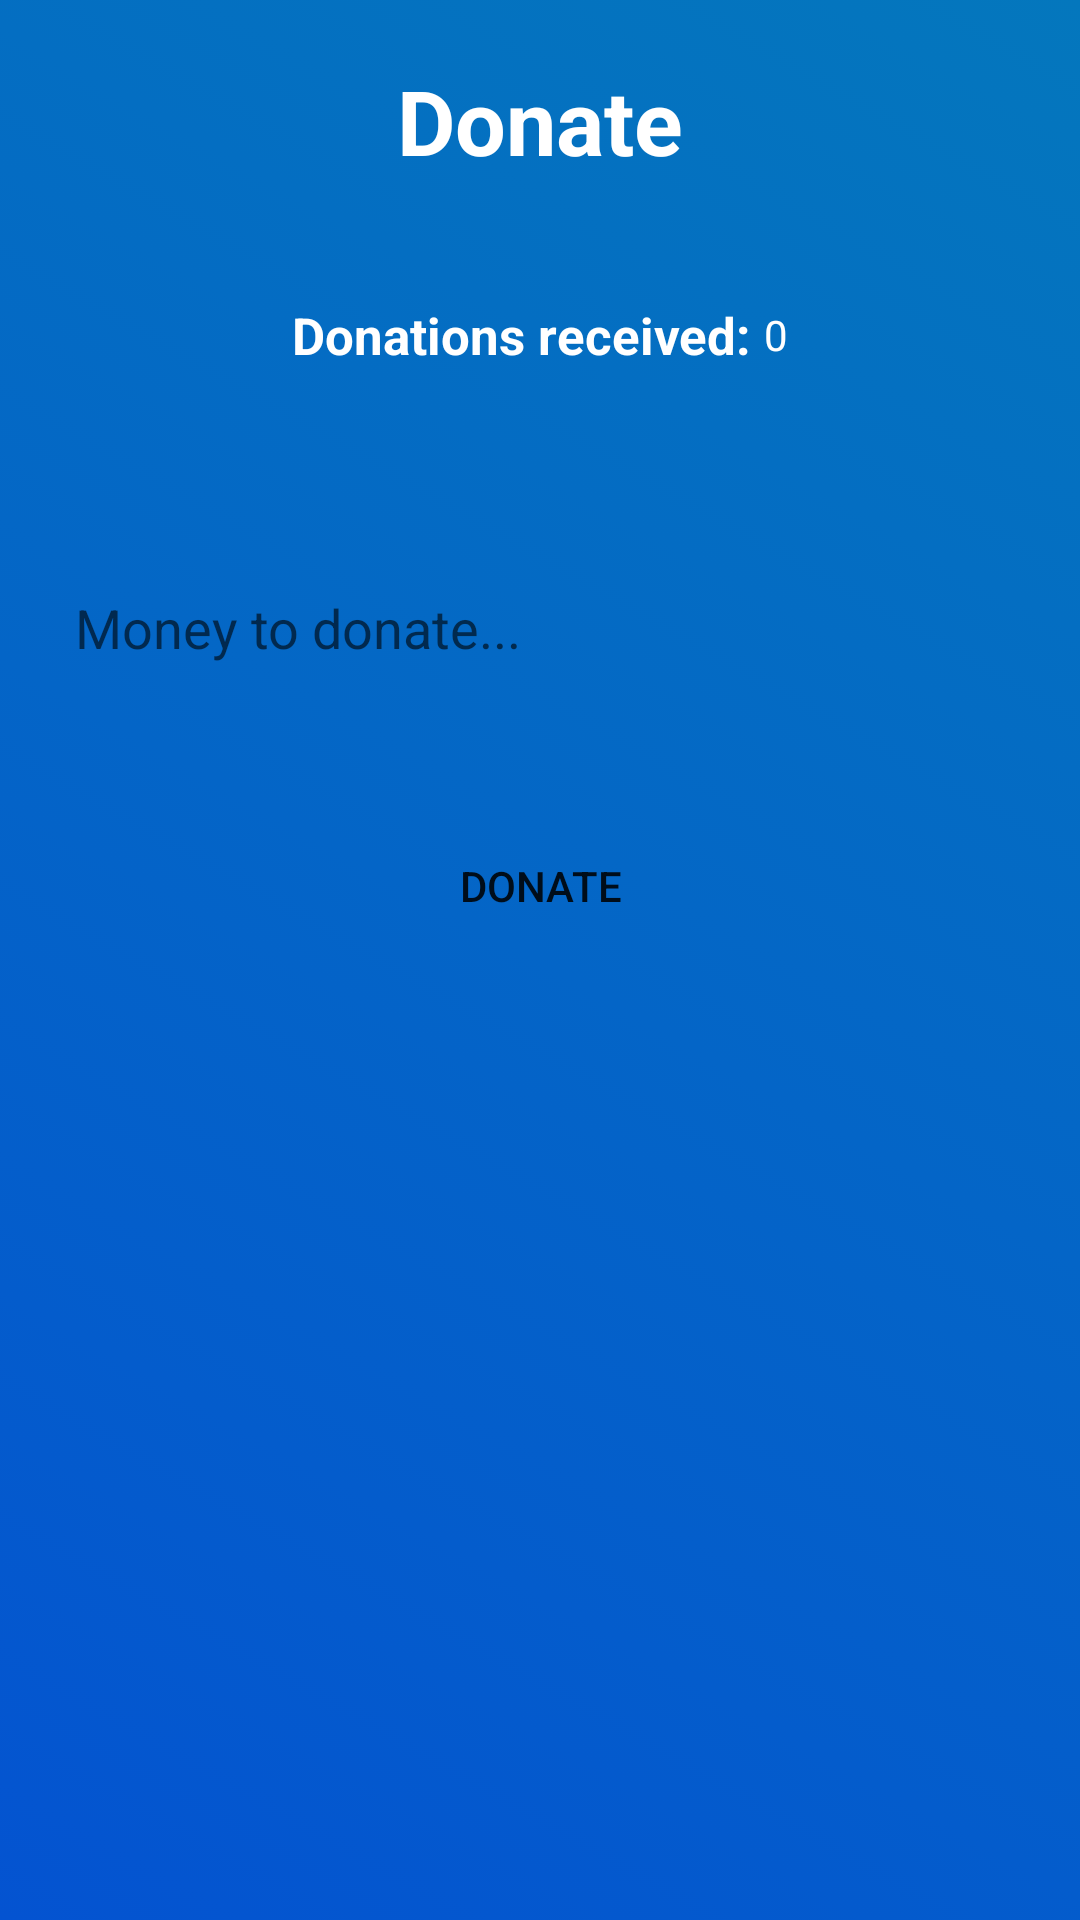

Android layout source for this screen:
<!-- AndroidManifest.xml: activity theme Nobar -->
<!-- res/layout/activity_donate.xml -->
<?xml version="1.0" encoding="utf-8"?>
<android.support.constraint.ConstraintLayout xmlns:android="http://schemas.android.com/apk/res/android"
    xmlns:app="http://schemas.android.com/apk/res-auto"
    xmlns:tools="http://schemas.android.com/tools"
    android:layout_width="match_parent"
    android:layout_height="match_parent"
    tools:context=".DonateActivity">

    <LinearLayout
        android:layout_width="match_parent"
        android:layout_height="match_parent"
        android:orientation="vertical"
        android:background="@drawable/gradient_bg">

        <TextView
            android:layout_width="wrap_content"
            android:layout_height="wrap_content"
            android:textColor="@color/white"
            android:textSize="30dp"
            android:textStyle="bold"
            android:layout_gravity="center"
            android:layout_margin="20dp"
            android:text="Donate"/>

        <RelativeLayout
            android:layout_width="match_parent"
            android:layout_height="wrap_content"
            android:gravity="center"
            android:padding="20dp">

            <TextView
                android:id="@+id/donations_TV"
                android:layout_width="wrap_content"
                android:layout_height="wrap_content"
                android:textColor="@color/white"
                android:textSize="17dp"
                android:textStyle="bold"
                android:layout_centerVertical="true"
                android:text="Donations received: "/>

            <TextView
                android:id="@+id/donations_rec_TV"
                android:layout_width="wrap_content"
                android:layout_height="wrap_content"
                android:textColor="@color/white"
                android:layout_toRightOf="@+id/donations_TV"
                android:layout_centerVertical="true"
                android:text="0"/>

        </RelativeLayout>

        <TextView
            android:id="@+id/donateMsg"
            android:layout_width="wrap_content"
            android:layout_height="wrap_content"
            android:textColor="@color/red"
            android:layout_gravity="center"/>

        <EditText
            android:id="@+id/money_value_ET"
            android:layout_width="match_parent"
            android:layout_height="wrap_content"
            android:hint="Money to donate..."
            android:inputType="numberDecimal"
            android:background="@drawable/border_radius"
            android:padding="15dp"
            android:layout_marginVertical="20dp"
            android:layout_marginHorizontal="10dp"
            />

        <Button
            android:layout_width="wrap_content"
            android:layout_height="wrap_content"
            android:text="DONATE"
            android:layout_gravity="center"
            android:paddingHorizontal="60dp"
            android:paddingVertical="13dp"
            android:layout_marginTop="15dp"
            android:background="@drawable/border_radius"
            android:onClick="donateBtn_handle"/>

    </LinearLayout>

</android.support.constraint.ConstraintLayout>
<!-- resources referenced by this layout -->
<resources>
  <color name="red">#ff0000</color>
  <color name="white">#fff</color>
  <!-- drawable gradient_bg (drawable) -->
  <?xml version="1.0" encoding="utf-8"?>
  <selector xmlns:android="http://schemas.android.com/apk/res/android">
      <item>
          <shape>
              <gradient
                  android:angle="45"
                  android:startColor="#0453d1"
                  android:endColor="#0477bd"
                  />
          </shape>
      </item>
  </selector>
  <style name="Nobar" parent="Theme.AppCompat.Light.NoActionBar">
          
          <item name="colorPrimary">@color/colorPrimary</item>
          <item name="colorPrimaryDark">@color/colorPrimaryDark</item>
          <item name="colorAccent">@color/colorAccent</item>
      </style>
  <color name="colorPrimary">#0488d1</color>
  <color name="colorPrimaryDark">#0477bd</color>
  <color name="colorAccent">#0488d1</color>
</resources>
